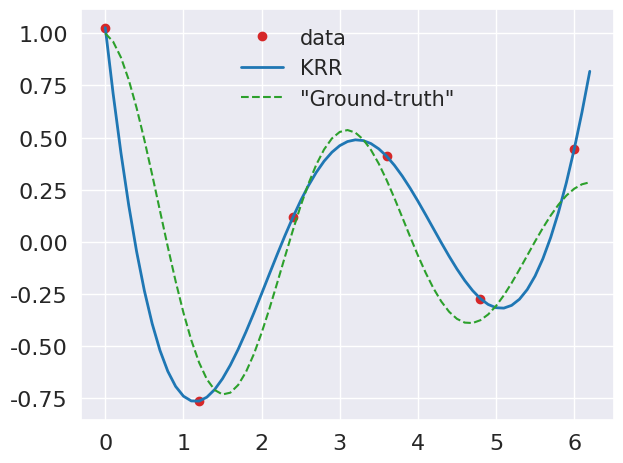

This figure's Python source:
"""
Helper functions for kernel ridge regression (KRR)
"""


import numpy as np


def rbf_kernel(x1, x2, sigma):
    """Radial basis function, K(x1,x2,sigma) = exp[-|x1-x2|^2/(2*sigma)]
    """
    assert(x1.shape == x2.shape)
    return np.exp(-np.linalg.norm(x1-x2)**2. / 2. / sigma**2.)


def rbf_kernel_batch(X1, X2, sigma):
    """Same as above, but X1 and X2 are both data matrix
    """
    assert(X1.shape[0] == X2.shape[0])
    d, N1 = X1.shape
    N2 = X2.shape[1]
    dist2 = np.zeros([N1,N2])
    for i in range(N1):
        dist2[i,:] = np.linalg.norm(X1[:,i] - X2.T, axis=1)**2.

    return np.exp(-dist2/2./sigma**2.)


def get_rbf_J(alp, K, Xtrain):
    """J_{i,mu} = sum_n alp_n * K(X[:,i], Xtrain[:,n]) * Xtrain[mu,n]

    Notes:
        This quantity is needed for computing rbf derivative.
    """
    return np.einsum("n,in,mn->im", alp, K, Xtrain, optimize=True)


def krr(X, t, lbd, kernel, params):
    """A funciton that performs KRR

    Inp:
        X (np.array, d*N):
            Data matrix; each column represents a data point
        t (np.array, N):
            Target values
        lbd (float):
            Regularization constant
        kernel (function):
            K[i,j] = kernel(X[:,i], X[:,j], *params) is the (i,j)-element of
            the kernel matrix
        params (tuple):
            Extra parameters that are needed for calling the kernel function

    Out:
        alp (np.array, N):
            Dual-space coefficents such that the prediction is
                y(x) = sum_n^N kernel(x, X[:,n]) * alp[n]
    """
    d, N = X.shape
    assert(t.size == N)

    # construct the kernel matrix
    if kernel == rbf_kernel:
        K = np.zeros([N,N])
        for i in range(N):
            for j in range(i,N):
                K[i,j] = K[j,i] = kernel(X[:,i], X[:,j], *params)
    elif kernel == rbf_kernel_batch:
        K = rbf_kernel_batch(X, X, *params)
    else:
        raise RuntimeError("Unknown kernel!")

    # solving the kernel equation
    alp = np.linalg.solve(K + lbd*np.eye(N), t)

    return alp


def krr_prediction(x, alp, X, kernel, params):
    """KRR prediction on input data

    Inp:
        x (np.array, d):
            Input data vector
        alp (np.array, N):
            Dual-space coefficients from training
        X (np.array, d*N):
            Training data matrix
        kernel (func):
            Kernel function
        params (tuple):
            Extra parameters that the kernel function takes

    Out:
        y (float):
            A scalar output
    """
    d, N = X.shape
    y = np.array([kernel(x, X[:,i], *params) for i in range(N)]) @ alp

    return y


def krr_prediction_batch(Xt, alp, X, kernel, params):
    Nt = Xt.shape[1]
    if kernel == rbf_kernel:
        tt = np.array([krr_prediction(Xt[:,i], alp, X, kernel, params) \
            for i in range(Nt)])
    elif kernel == rbf_kernel_batch:
        tt = kernel(Xt, X, *params) @ alp

    return tt


def get_random_partition(Ntot, Ns):
    n = len(Ns)
    assert(sum(Ns) == Ntot)
    a = list(range(Ntot))
    np.random.shuffle(a)

    rets = []
    ind = 0
    for i in range(n):
        rets.append(list(a[ind:ind+Ns[i]]))
        ind += Ns[i]

    return rets


if __name__ == "__main__":
    # A sinusoidal curve with Gaussian noise
    N = 6
    lbd = 1.E-7
    sigma = 0.1
    sigma_rbf = 3
    np.random.seed(17)
    # X = np.sort(np.random.rand(1,N) * np.pi * 2.)
    X = np.linspace(0,1.,N).reshape([1,N]) * 6.
    def func(x):
        return np.exp(-0.2*x) * np.cos(2.*x)
    t = func(X).reshape(N) + np.random.normal(0., sigma, N)
    alp = krr(X, t, lbd, rbf_kernel, (sigma_rbf,))
    xs = np.arange(0, 2.*np.pi, 0.1)
    ys = np.array([krr_prediction(np.array([xx]), alp, X, rbf_kernel, \
        (sigma_rbf,)) for xx in xs])
    ys_true = func(xs)
    from matplotlib import pyplot as plt
    import seaborn as sns
    sns.set()
    fig = plt.figure()
    ax = fig.gca()

    l1, = ax.plot(X.reshape(N), t, "o", c="#d62728")
    l2, = ax.plot(xs, ys, "-", c="#1f77b4", lw=2)
    l3, = ax.plot(xs, ys_true, "--", c="#2ca02c")
    llgs = [l1, l2, l3]
    legs = ["data", "KRR", "\"Ground-truth\""]

    labelfont = 18
    tickfont = 16

    ax.tick_params(axis="both", labelsize=tickfont)

    plt.tight_layout()
    plt.legend(llgs, legs, fontsize=tickfont-1, frameon=False, ncol=1)

    plt.savefig("krr_demo_{:d}.pdf".format(N))
    plt.close(fig)
